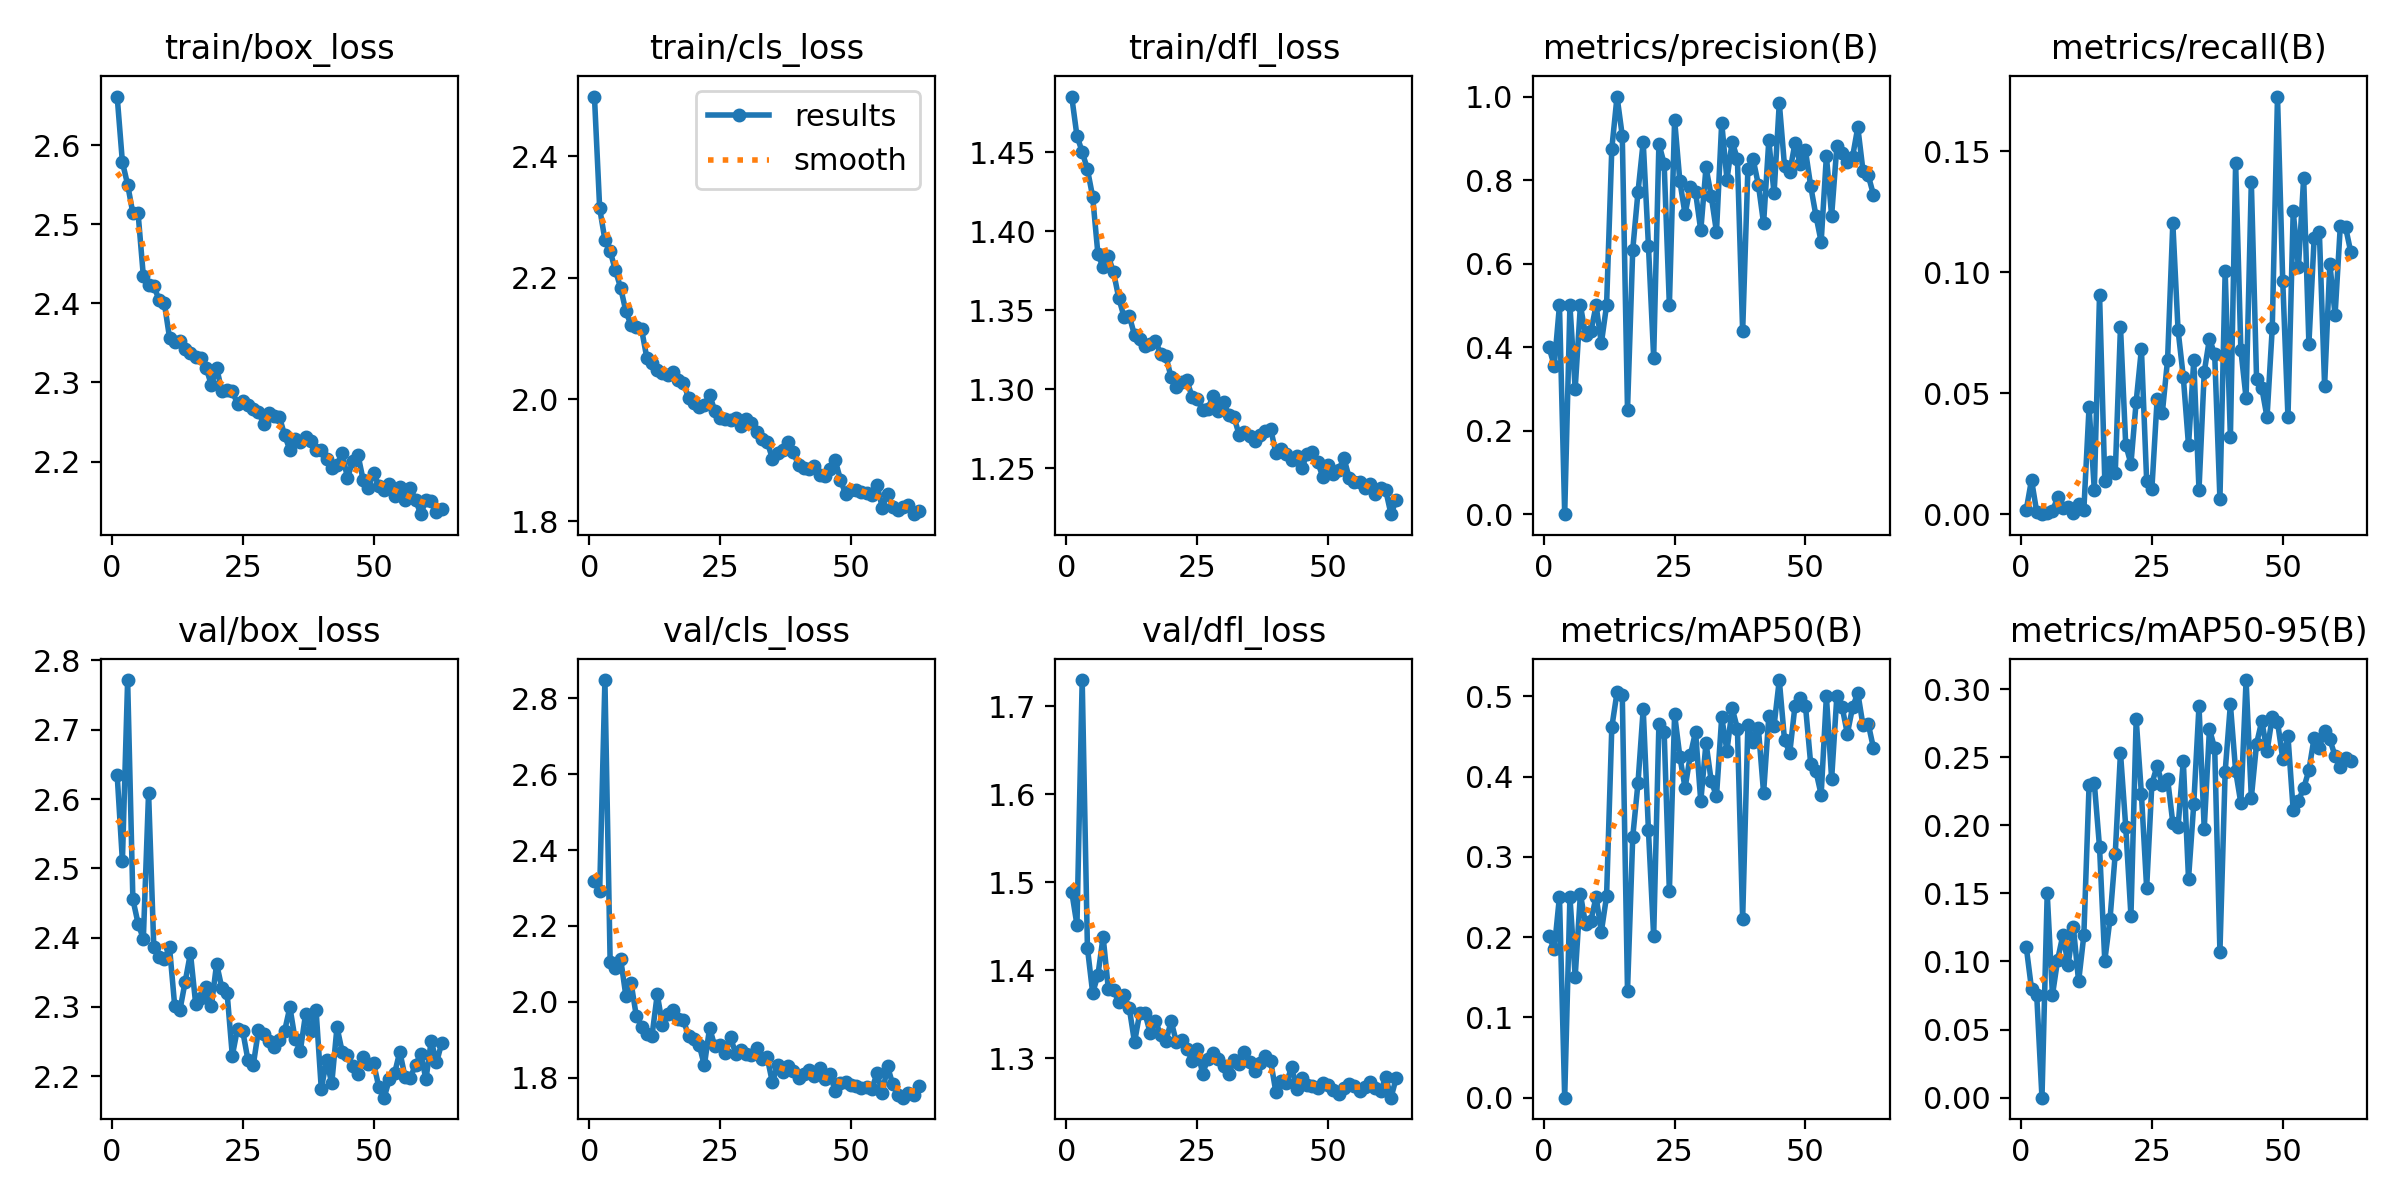

Data behind this chart, as committed beside it:
epoch, time, train/box_loss, train/cls_loss, train/dfl_loss, metrics/precision(B), metrics/recall(B), metrics/mAP50(B), metrics/mAP50-95(B), val/box_loss, val/cls_loss, val/dfl_loss, lr/pg0, lr/pg1, lr/pg2
1, 19.3, 2.661, 2.498, 1.485, 0.4, 0.00178, 0.2012, 0.1106, 2.635, 2.318, 1.489, 0.06843, 0.001662, 0.001662
2, 35.95, 2.578, 2.314, 1.46, 0.3556, 0.01422, 0.1847, 0.07998, 2.511, 2.293, 1.451, 0.03673, 0.003295, 0.003295
3, 52.21, 2.55, 2.262, 1.45, 0.5, 0.00089, 0.2504, 0.07509, 2.772, 2.848, 1.73, 0.004998, 0.004896, 0.004896
4, 68.43, 2.514, 2.244, 1.439, 0, 0, 0, 0, 2.455, 2.105, 1.425, 0.004851, 0.004851, 0.004851
5, 84.63, 2.514, 2.212, 1.422, 0.5, 0.00044, 0.2502, 0.1501, 2.42, 2.09, 1.374, 0.004802, 0.004802, 0.004802
6, 100.9, 2.434, 2.184, 1.386, 0.3, 0.00133, 0.1506, 0.07525, 2.398, 2.114, 1.394, 0.004752, 0.004752, 0.004752
7, 117.1, 2.423, 2.145, 1.377, 0.5, 0.00694, 0.2535, 0.1014, 2.609, 2.016, 1.438, 0.004703, 0.004703, 0.004703
8, 133.4, 2.422, 2.122, 1.384, 0.4286, 0.00267, 0.2158, 0.1195, 2.386, 2.049, 1.379, 0.004653, 0.004653, 0.004653
9, 149.6, 2.404, 2.119, 1.374, 0.4375, 0.00311, 0.2204, 0.09765, 2.372, 1.962, 1.377, 0.004604, 0.004604, 0.004604
10, 165.8, 2.401, 2.116, 1.357, 0.5, 0.00044, 0.2502, 0.1251, 2.369, 1.935, 1.364, 0.004555, 0.004555, 0.004555
11, 182, 2.357, 2.069, 1.346, 0.4091, 0.004, 0.2066, 0.08533, 2.386, 1.914, 1.371, 0.004505, 0.004505, 0.004505
12, 198.2, 2.352, 2.06, 1.346, 0.5, 0.00178, 0.2509, 0.1192, 2.301, 1.91, 1.357, 0.004456, 0.004456, 0.004456
13, 214.5, 2.352, 2.048, 1.334, 0.875, 0.04433, 0.4613, 0.2294, 2.296, 2.02, 1.318, 0.004406, 0.004406, 0.004406
14, 230.7, 2.342, 2.044, 1.332, 1, 0.01006, 0.505, 0.231, 2.337, 1.938, 1.352, 0.004357, 0.004357, 0.004357
15, 246.9, 2.337, 2.04, 1.328, 0.9062, 0.09072, 0.5021, 0.1838, 2.378, 1.967, 1.351, 0.004307, 0.004307, 0.004307
16, 263, 2.333, 2.044, 1.329, 0.25, 0.01389, 0.1331, 0.1005, 2.304, 1.978, 1.329, 0.004257, 0.004257, 0.004257
17, 279.2, 2.331, 2.032, 1.331, 0.6333, 0.02172, 0.3249, 0.1311, 2.312, 1.955, 1.343, 0.004208, 0.004208, 0.004208
18, 295.4, 2.319, 2.028, 1.322, 0.7708, 0.017, 0.3917, 0.1792, 2.329, 1.952, 1.326, 0.004158, 0.004158, 0.004158
19, 311.6, 2.297, 2.002, 1.321, 0.8913, 0.07744, 0.4841, 0.2533, 2.301, 1.908, 1.32, 0.004109, 0.004109, 0.004109
20, 327.9, 2.319, 1.994, 1.307, 0.6429, 0.02867, 0.333, 0.1991, 2.362, 1.903, 1.342, 0.004059, 0.004059, 0.004059
21, 344, 2.289, 1.988, 1.302, 0.375, 0.02083, 0.2009, 0.1335, 2.327, 1.887, 1.318, 0.00401, 0.00401, 0.00401
22, 360.4, 2.29, 1.991, 1.305, 0.8869, 0.04656, 0.4655, 0.2779, 2.321, 1.832, 1.321, 0.00396, 0.00396, 0.00396
23, 376.7, 2.289, 2.008, 1.306, 0.8393, 0.06828, 0.4559, 0.223, 2.23, 1.931, 1.311, 0.003911, 0.003911, 0.003911
24, 393.1, 2.273, 1.981, 1.295, 0.5, 0.01389, 0.2569, 0.1538, 2.269, 1.882, 1.297, 0.003861, 0.003861, 0.003861
25, 409.5, 2.276, 1.97, 1.294, 0.9444, 0.0105, 0.4775, 0.2306, 2.265, 1.886, 1.31, 0.003812, 0.003812, 0.003812
26, 425.9, 2.272, 1.967, 1.287, 0.7976, 0.04744, 0.425, 0.2435, 2.223, 1.864, 1.283, 0.003762, 0.003762, 0.003762
27, 442.2, 2.267, 1.967, 1.287, 0.7181, 0.042, 0.3858, 0.2298, 2.216, 1.906, 1.299, 0.003713, 0.003713, 0.003713
28, 458.5, 2.263, 1.969, 1.296, 0.7841, 0.06383, 0.4266, 0.2341, 2.266, 1.862, 1.306, 0.003664, 0.003664, 0.003664
29, 474.7, 2.247, 1.956, 1.286, 0.7708, 0.1203, 0.4557, 0.2017, 2.261, 1.872, 1.299, 0.003614, 0.003614, 0.003614
30, 490.9, 2.262, 1.968, 1.292, 0.6793, 0.07611, 0.3691, 0.1986, 2.251, 1.863, 1.291, 0.003564, 0.003564, 0.003564
31, 507.1, 2.258, 1.961, 1.284, 0.8306, 0.05677, 0.4419, 0.2475, 2.242, 1.858, 1.282, 0.003515, 0.003515, 0.003515
32, 523.3, 2.257, 1.947, 1.282, 0.7614, 0.02839, 0.3942, 0.1606, 2.253, 1.877, 1.298, 0.003465, 0.003465, 0.003465
33, 539.5, 2.233, 1.935, 1.271, 0.6758, 0.06356, 0.3757, 0.2157, 2.265, 1.85, 1.293, 0.003416, 0.003416, 0.003416
34, 555.6, 2.215, 1.931, 1.273, 0.9375, 0.01006, 0.4739, 0.2875, 2.3, 1.854, 1.307, 0.003367, 0.003367, 0.003367
35, 571.8, 2.228, 1.903, 1.27, 0.8011, 0.05867, 0.4321, 0.1975, 2.253, 1.787, 1.296, 0.003317, 0.003317, 0.003317
36, 588.1, 2.225, 1.912, 1.267, 0.8921, 0.07256, 0.4849, 0.2707, 2.237, 1.834, 1.286, 0.003268, 0.003268, 0.003268
37, 604.3, 2.231, 1.916, 1.271, 0.85, 0.06606, 0.4598, 0.2565, 2.29, 1.814, 1.295, 0.003218, 0.003218, 0.003218
38, 620.5, 2.226, 1.931, 1.273, 0.4375, 0.00622, 0.2224, 0.1072, 2.266, 1.829, 1.303, 0.003168, 0.003168, 0.003168
39, 636.7, 2.215, 1.913, 1.275, 0.8264, 0.1003, 0.4645, 0.2394, 2.296, 1.816, 1.297, 0.003119, 0.003119, 0.003119
40, 652.8, 2.214, 1.892, 1.26, 0.85, 0.03178, 0.4436, 0.2888, 2.181, 1.8, 1.262, 0.00307, 0.00307, 0.00307
41, 669, 2.203, 1.888, 1.262, 0.7893, 0.1451, 0.4603, 0.2399, 2.223, 1.81, 1.274, 0.00302, 0.00302, 0.00302
42, 685.3, 2.192, 1.886, 1.259, 0.6964, 0.06783, 0.3795, 0.2162, 2.189, 1.819, 1.272, 0.002971, 0.002971, 0.002971
43, 701.5, 2.195, 1.89, 1.255, 0.8952, 0.04789, 0.4749, 0.3066, 2.271, 1.804, 1.29, 0.002921, 0.002921, 0.002921
44, 717.8, 2.211, 1.877, 1.258, 0.7679, 0.1373, 0.4632, 0.2202, 2.235, 1.825, 1.266, 0.002871, 0.002871, 0.002871
45, 734, 2.179, 1.873, 1.25, 0.9849, 0.05589, 0.5202, 0.2599, 2.23, 1.796, 1.277, 0.002822, 0.002822, 0.002822
46, 750.2, 2.201, 1.886, 1.259, 0.8333, 0.05217, 0.4454, 0.2767, 2.214, 1.808, 1.27, 0.002772, 0.002772, 0.002772
47, 766.4, 2.209, 1.9, 1.26, 0.8187, 0.04006, 0.4295, 0.2543, 2.203, 1.765, 1.269, 0.002723, 0.002723, 0.002723
48, 782.6, 2.177, 1.868, 1.254, 0.8889, 0.077, 0.4883, 0.2795, 2.227, 1.785, 1.266, 0.002674, 0.002674, 0.002674
49, 798.9, 2.167, 1.844, 1.244, 0.8387, 0.1726, 0.4973, 0.2761, 2.217, 1.79, 1.272, 0.002624, 0.002624, 0.002624
50, 815.1, 2.186, 1.851, 1.252, 0.8708, 0.0965, 0.4882, 0.2489, 2.219, 1.782, 1.269, 0.002574, 0.002574, 0.002574
51, 831.2, 2.169, 1.851, 1.246, 0.7857, 0.04006, 0.4158, 0.2654, 2.184, 1.777, 1.264, 0.002525, 0.002525, 0.002525
52, 847.4, 2.164, 1.848, 1.249, 0.7148, 0.1252, 0.4067, 0.211, 2.169, 1.773, 1.259, 0.002475, 0.002475, 0.002475
53, 863.6, 2.172, 1.846, 1.257, 0.6521, 0.1021, 0.3774, 0.2181, 2.195, 1.775, 1.266, 0.002426, 0.002426, 0.002426
54, 879.9, 2.157, 1.842, 1.244, 0.8575, 0.1391, 0.5001, 0.2272, 2.204, 1.77, 1.271, 0.002377, 0.002377, 0.002377
55, 896.2, 2.167, 1.86, 1.241, 0.7147, 0.0705, 0.3971, 0.2404, 2.235, 1.811, 1.269, 0.002327, 0.002327, 0.002327
56, 912.3, 2.152, 1.821, 1.241, 0.8812, 0.1139, 0.5005, 0.2643, 2.199, 1.758, 1.263, 0.002278, 0.002278, 0.002278
57, 928.5, 2.166, 1.845, 1.238, 0.8636, 0.1164, 0.4869, 0.2571, 2.198, 1.829, 1.268, 0.002228, 0.002228, 0.002228
58, 944.7, 2.152, 1.824, 1.24, 0.8434, 0.05306, 0.4534, 0.2694, 2.216, 1.782, 1.273, 0.002178, 0.002178, 0.002178
59, 960.9, 2.134, 1.818, 1.233, 0.8556, 0.1034, 0.4861, 0.2631, 2.232, 1.753, 1.266, 0.002129, 0.002129, 0.002129
60, 977.2, 2.151, 1.824, 1.238, 0.9265, 0.08233, 0.5042, 0.2509, 2.196, 1.747, 1.263, 0.00208, 0.00208, 0.00208
... 3 more rows
